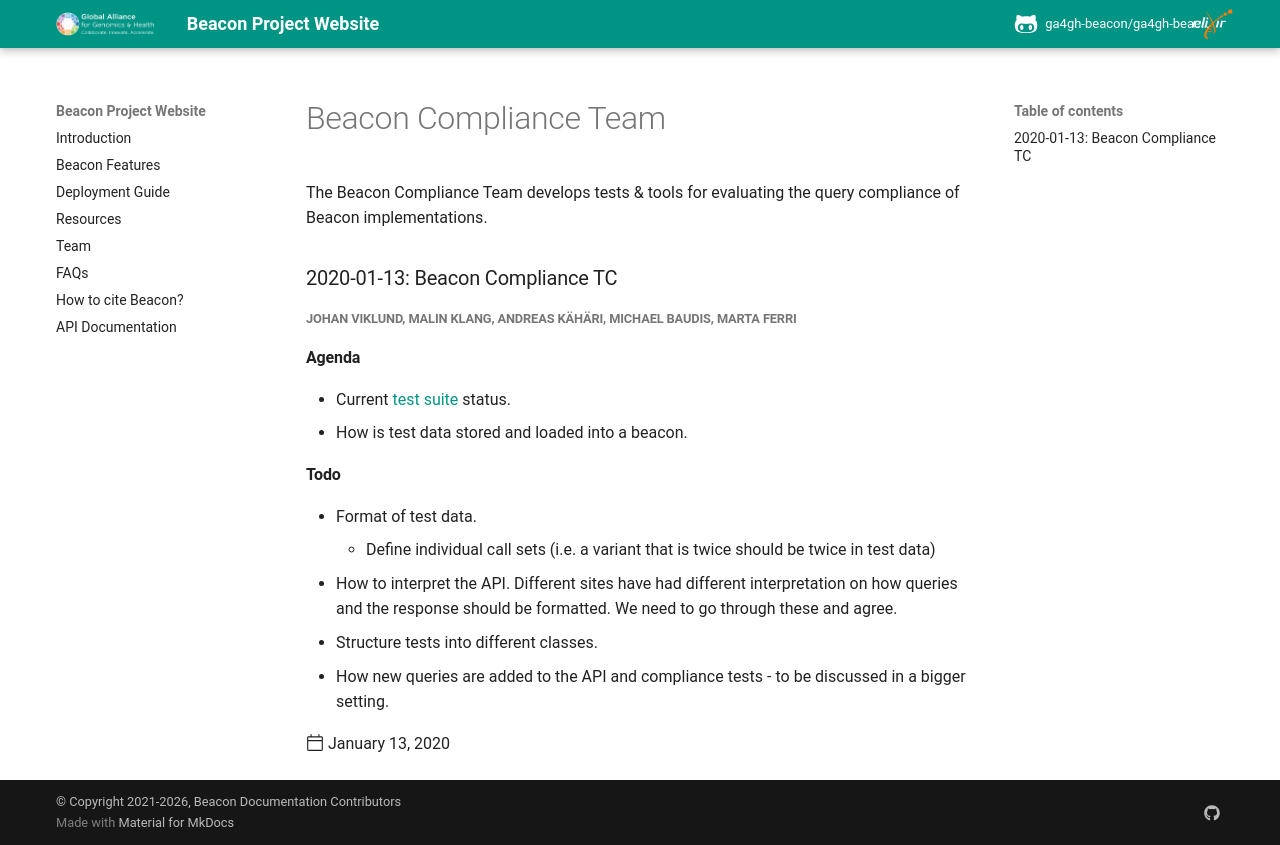

repository: ga4gh-beacon/ga4gh-beacon.github.io · page: minutes/compliance-minutes-2020/index.html · generator: mkdocs

---
title: 'Beacon Compliance Team'
date: 2020-01-13
template: post.html
author: ["@mbaudis", "@viklund"]
www_links_formatted:
  - '<a href="https://github.com/NBISweden/beacon-api-tests">beacon-api-tests Repository</a>'
---

The Beacon Compliance Team develops tests & tools for evaluating the query 
compliance of Beacon implementations.
 
<!--more-->

### 2020-01-13: Beacon Compliance TC

##### Johan Viklund, Malin Klang, Andreas Kähäri, Michael Baudis, Marta Ferri

#### Agenda

* Current [test suite](https://github.com/NBISweden/beacon-api-tests) status.
* How is test data stored and loaded into a beacon.

#### Todo

* Format of test data.
    - Define individual call sets (i.e. a variant that is twice should be twice in test data)
* How to interpret the API. Different sites have had different interpretation on how queries and the response should be formatted. We need to go through these and agree.
* Structure tests into different classes.
* How new queries are added to the API and compliance tests - to be discussed in a bigger setting.
